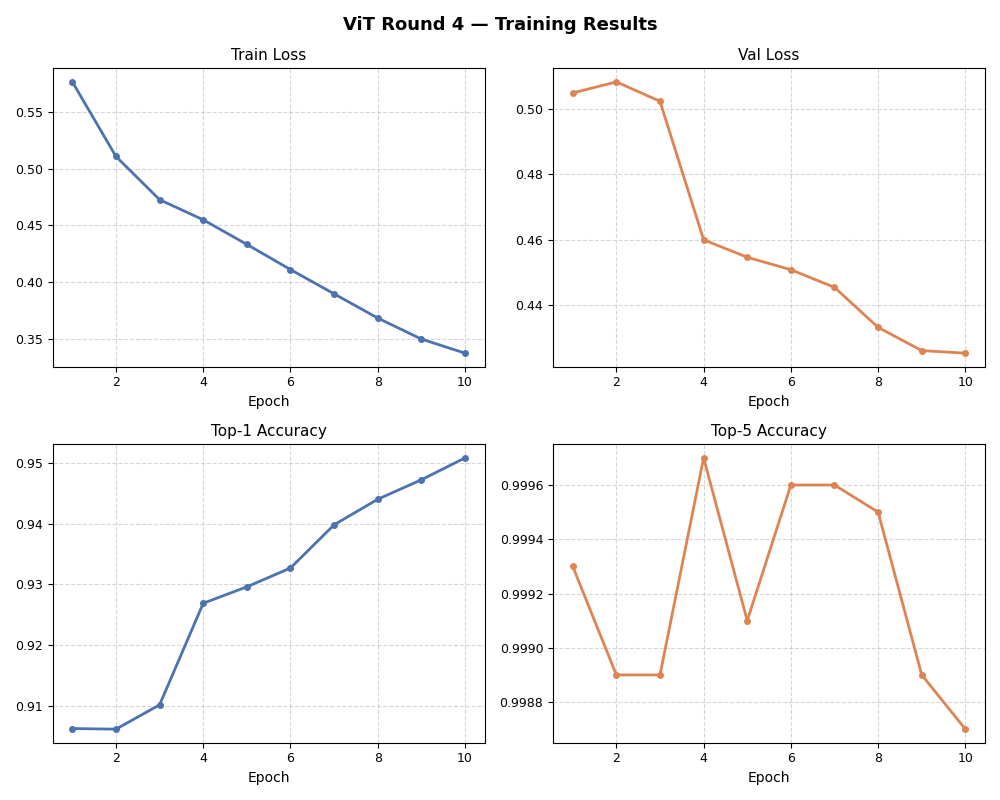

Values plotted in this chart, from the file beside it:
epoch, time, train/loss, metrics/accuracy_top1, metrics/accuracy_top5, val/loss, lr/pg0
1, 813.8, 0.5766, 0.9063, 0.9993, 0.505, 8e-05
2, 1644, 0.5108, 0.9062, 0.9989, 0.5084, 8e-05
3, 2468, 0.4727, 0.9102, 0.9989, 0.5024, 7.7016e-05
4, 3289, 0.455, 0.9269, 0.9997, 0.4599, 6.8519e-05
5, 4087, 0.4332, 0.9296, 0.9991, 0.4546, 5.5801e-05
6, 4921, 0.411, 0.9327, 0.9996, 0.4508, 4.08e-05
7, 5605, 0.3896, 0.9398, 0.9996, 0.4454, 2.5799e-05
8, 6364, 0.3683, 0.944, 0.9995, 0.4331, 1.3081e-05
9, 6961, 0.3497, 0.9472, 0.9989, 0.426, 4.584e-06
10, 7564, 0.3373, 0.9508, 0.9987, 0.4252, 1.6e-06
